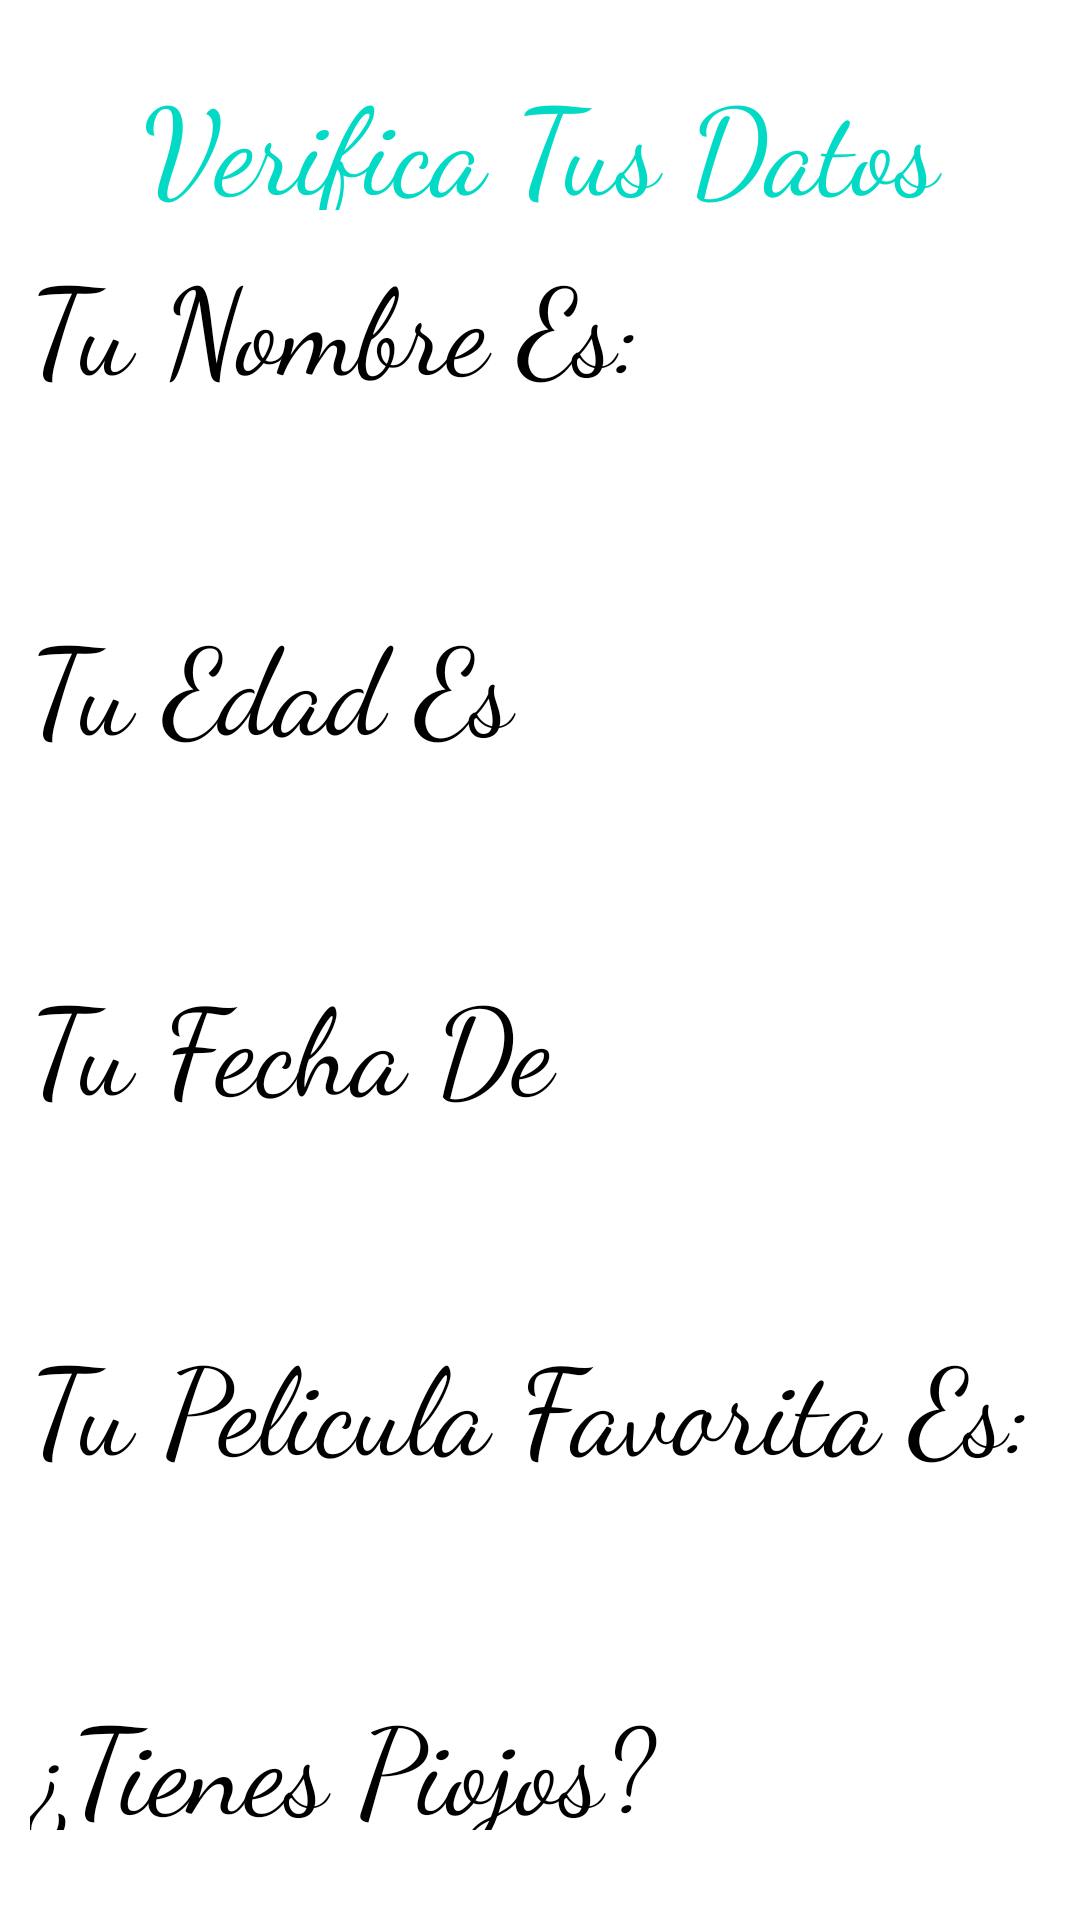

Produce the Android XML layout that renders to this screen, including the resource entries it uses.
<!-- AndroidManifest.xml: application theme Theme.MiProjectoMasGrande -->
<!-- res/layout/activity_datos.xml -->
<?xml version="1.0" encoding="utf-8"?>
<ScrollView xmlns:android="http://schemas.android.com/apk/res/android"
    xmlns:app="http://schemas.android.com/apk/res-auto"
    xmlns:tools="http://schemas.android.com/tools"
    android:layout_width="match_parent"
    android:layout_height="match_parent"
    android:fillViewport="true"
    tools:context=".examples.Datos">

    <androidx.constraintlayout.widget.ConstraintLayout
        android:layout_width="match_parent"
        android:layout_height="wrap_content"
        android:orientation="vertical">

        <TextView
            android:id="@+id/textView2"
            android:layout_width="match_parent"
            android:layout_height="50dp"
            android:layout_margin="20dp"
            android:fontFamily="cursive"
            android:gravity="center"
            android:text="@string/verifica_tus_datos"
            android:textColor="@color/teal_200"
            android:textSize="40sp"
            app:layout_constraintEnd_toEndOf="parent"
            app:layout_constraintStart_toStartOf="parent"
            app:layout_constraintTop_toTopOf="parent" />

        <TextView
            android:id="@+id/textView4"
            android:layout_width="match_parent"
            android:layout_height="50dp"
            android:layout_margin="10dp"
            android:background="@color/white"
            android:fontFamily="cursive"
            android:text="@string/tu_nombre_es"
            android:textColor="@color/black"
            android:textSize="40sp"
            app:layout_constraintEnd_toEndOf="parent"
            app:layout_constraintStart_toStartOf="parent"
            app:layout_constraintTop_toBottomOf="@+id/textView2" />

        <TextView
            android:id="@+id/tvTuNombre"
            android:layout_width="match_parent"
            android:layout_height="50dp"
            android:layout_margin="10dp"
            android:fontFamily="cursive"
            android:textColor="@color/teal_200"
            android:textSize="30sp"
            app:layout_constraintEnd_toEndOf="parent"
            app:layout_constraintStart_toStartOf="parent"
            app:layout_constraintTop_toBottomOf="@+id/textView4"
            tools:text="blablabal" />

        <TextView
            android:id="@+id/textView5"
            android:layout_width="match_parent"
            android:layout_height="50dp"
            android:layout_margin="10dp"
            android:background="@color/white"
            android:fontFamily="cursive"
            android:text="@string/tu_edad_es"
            android:textColor="@color/black"
            android:textSize="40sp"
            app:layout_constraintEnd_toEndOf="parent"
            app:layout_constraintStart_toStartOf="parent"
            app:layout_constraintTop_toBottomOf="@+id/tvTuNombre" />

        <TextView
            android:id="@+id/tvTuEdad"
            android:layout_width="match_parent"
            android:layout_height="50dp"
            android:layout_margin="10dp"
            android:layout_marginStart="10dp"
            android:layout_marginLeft="10dp"
            android:layout_marginEnd="9dp"
            android:layout_marginRight="9dp"
            android:fontFamily="cursive"
            android:textColor="@color/teal_200"
            android:textSize="30sp"
            app:layout_constraintEnd_toEndOf="parent"
            app:layout_constraintStart_toStartOf="parent"
            app:layout_constraintTop_toBottomOf="@+id/textView5"
            tools:text="200000" />

        <TextView
            android:id="@+id/textView6"
            android:layout_width="match_parent"
            android:layout_height="50dp"
            android:layout_margin="10dp"
            android:layout_marginStart="10dp"
            android:layout_marginLeft="10dp"
            android:layout_marginEnd="9dp"
            android:layout_marginRight="9dp"
            android:background="@color/white"
            android:fontFamily="cursive"
            android:text="@string/tu_fecha_de_nacimiento_es"
            android:textColor="@color/black"
            android:textSize="40sp"
            app:layout_constraintEnd_toEndOf="parent"
            app:layout_constraintHorizontal_bias="0.0"
            app:layout_constraintStart_toStartOf="parent"
            app:layout_constraintTop_toBottomOf="@+id/tvTuEdad" />

        <TextView
            android:id="@+id/textView7"
            android:layout_width="match_parent"
            android:layout_height="50dp"
            android:layout_margin="10dp"
            android:layout_marginStart="10dp"
            android:layout_marginLeft="10dp"
            android:layout_marginEnd="9dp"
            android:layout_marginRight="9dp"
            android:background="@color/white"
            android:fontFamily="cursive"
            android:text="@string/tu_pelicula_favorita_es"
            android:textColor="@color/black"
            android:textSize="40sp"
            app:layout_constraintEnd_toEndOf="parent"
            app:layout_constraintHorizontal_bias="0.0"
            app:layout_constraintStart_toStartOf="parent"
            app:layout_constraintTop_toBottomOf="@+id/tvNacimiento" />

        <TextView
            android:id="@+id/tvPiojos"
            android:layout_width="match_parent"
            android:layout_height="50dp"
            android:layout_margin="10dp"
            android:layout_marginStart="10dp"
            android:layout_marginLeft="10dp"
            android:layout_marginEnd="9dp"
            android:layout_marginRight="9dp"
            android:fontFamily="cursive"
            android:text="@string/piojos"
            android:textColor="@color/black"
            android:textSize="40sp"
            app:layout_constraintEnd_toEndOf="parent"
            app:layout_constraintHorizontal_bias="0.0"
            app:layout_constraintStart_toStartOf="parent"
            app:layout_constraintTop_toBottomOf="@+id/tvPeliculaFavorita" />

        <TextView
            android:id="@+id/tvNacimiento"
            android:layout_width="match_parent"
            android:layout_height="50dp"
            android:layout_margin="10dp"
            android:layout_marginStart="10dp"
            android:layout_marginLeft="10dp"
            android:layout_marginTop="96dp"
            android:layout_marginEnd="9dp"
            android:layout_marginRight="9dp"
            android:fontFamily="cursive"
            android:textColor="@color/teal_200"
            android:textSize="30sp"
            app:layout_constraintEnd_toEndOf="parent"
            app:layout_constraintHorizontal_bias="0.0"
            app:layout_constraintStart_toStartOf="parent"
            app:layout_constraintTop_toBottomOf="@+id/textView6"
            tools:text="16/06/2008" />

        <TextView
            android:id="@+id/tvPeliculaFavorita"
            android:layout_width="match_parent"
            android:layout_height="50dp"
            android:layout_margin="10dp"
            android:layout_marginStart="10dp"
            android:layout_marginLeft="10dp"
            android:layout_marginEnd="9dp"
            android:layout_marginRight="9dp"
            android:fontFamily="cursive"
            android:textColor="@color/teal_200"
            android:textSize="30sp"
            app:layout_constraintEnd_toEndOf="parent"
            app:layout_constraintHorizontal_bias="0.0"
            app:layout_constraintStart_toStartOf="parent"
            app:layout_constraintTop_toBottomOf="@+id/textView7"
            tools:text="El hoyo" />
    </androidx.constraintlayout.widget.ConstraintLayout>

</ScrollView>
<!-- resources referenced by this layout -->
<resources>
  <color name="black">#FF000000</color>
  <color name="teal_200">#FF03DAC5</color>
  <color name="white">#FFFFFFFF</color>
  <string name="piojos">¿Tienes Piojos?</string>
  <string name="tu_edad_es">Tu Edad Es</string>
  <string name="tu_fecha_de_nacimiento_es">Tu Fecha De Nacimiento Es</string>
  <string name="tu_nombre_es">Tu Nombre Es:</string>
  <string name="tu_pelicula_favorita_es">Tu Pelicula Favorita Es:</string>
  <string name="verifica_tus_datos">Verifica Tus Datos</string>
  <style name="Theme.MiProjectoMasGrande" parent="Theme.MaterialComponents.DayNight.DarkActionBar">
          
          <item name="colorPrimary">@color/colorPrimary</item>
          <item name="colorPrimaryVariant">@color/colorPrimaryDark</item>
          <item name="colorOnPrimary">@color/colorAccent</item>
          
          <item name="colorSecondary">@color/teal_200</item>
          <item name="colorSecondaryVariant">@color/teal_700</item>
          <item name="colorOnSecondary">@color/black</item>
          
          <item name="android:statusBarColor" tools:targetApi="l">?attr/colorPrimaryVariant</item>
          
      </style>
  <color name="colorPrimary">#8bc34a</color>
  <color name="colorPrimaryDark">#5a9216</color>
  <color name="colorAccent">#bef67a</color>
  <color name="teal_700">#FF018786</color>
</resources>
